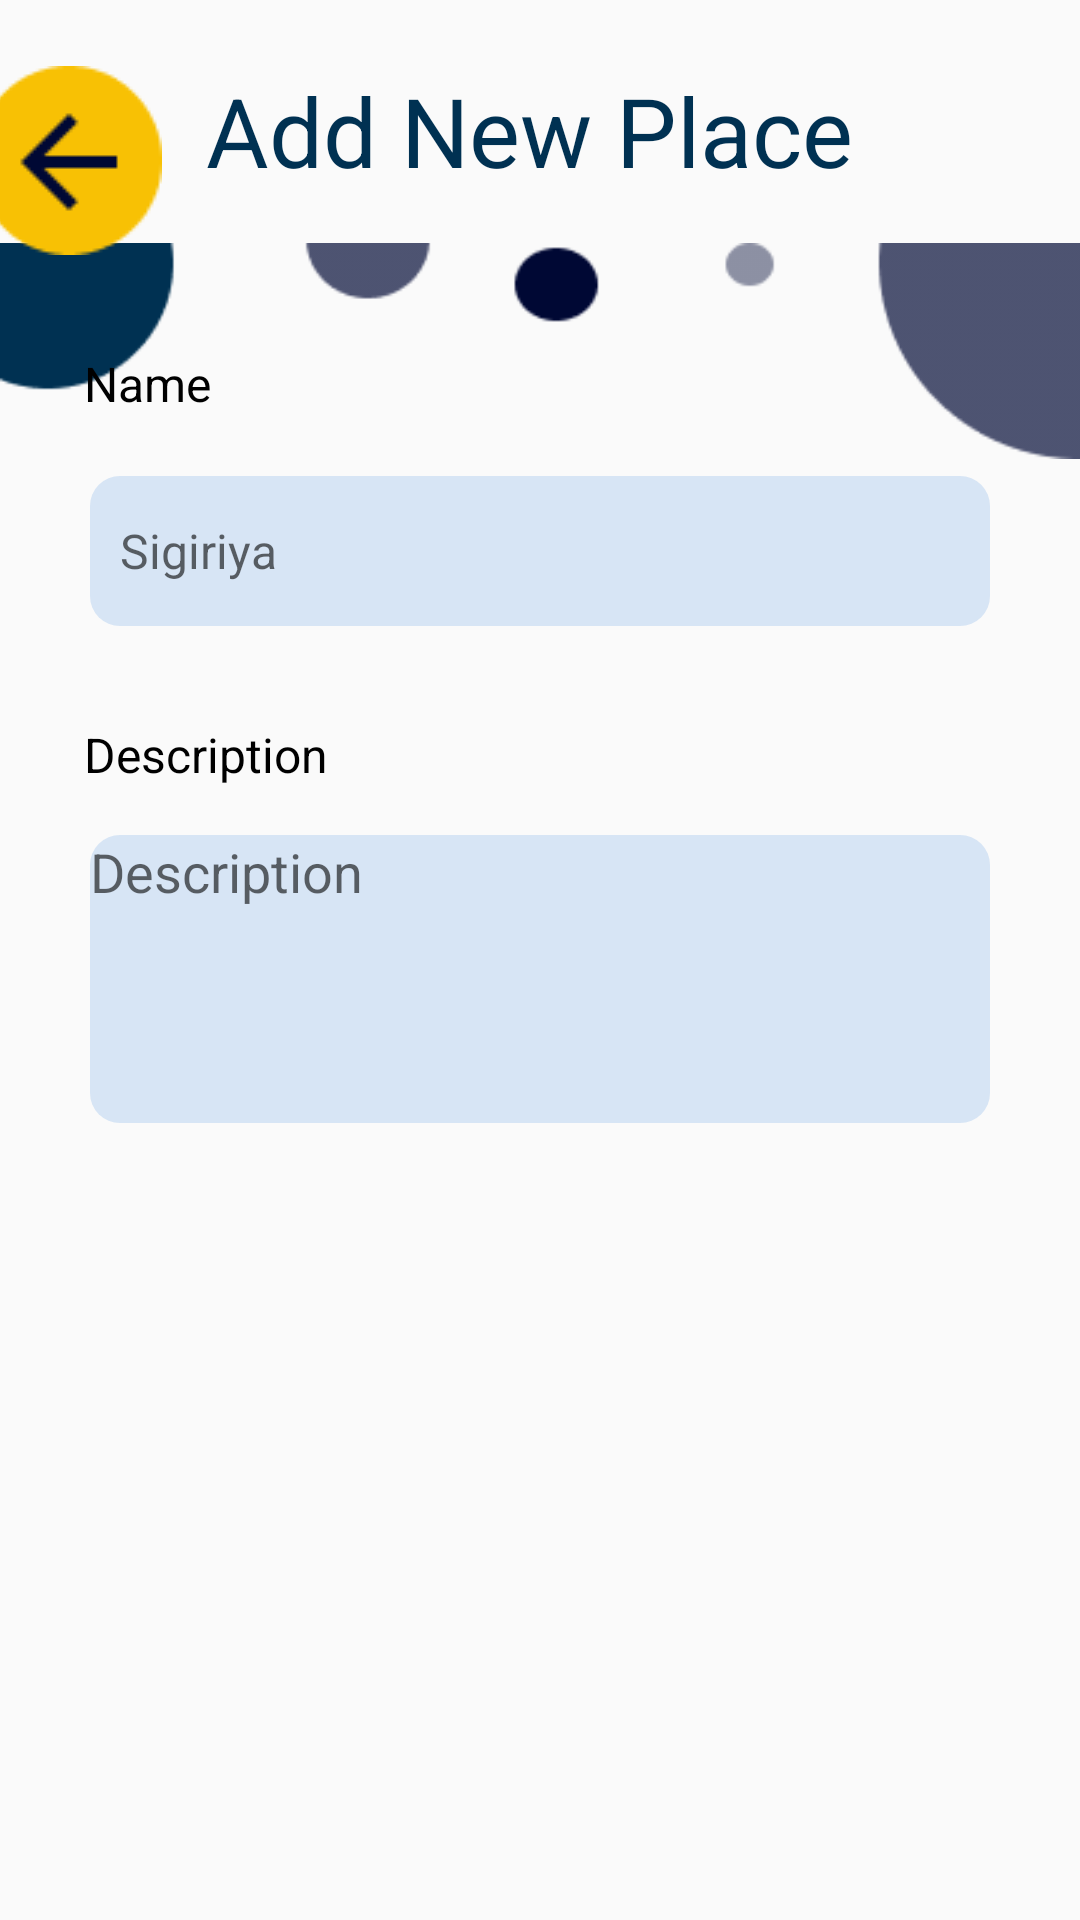

This screen was rendered from an Android layout file. Write that file and the resources it references.
<!-- AndroidManifest.xml: application theme Theme.AppCompat.Light.NoActionBar -->
<!-- res/layout/fragment_add_new_place.xml -->
<?xml version="1.0" encoding="utf-8"?>
<androidx.constraintlayout.widget.ConstraintLayout xmlns:android="http://schemas.android.com/apk/res/android"
    xmlns:app="http://schemas.android.com/apk/res-auto"
    xmlns:tools="http://schemas.android.com/tools"
    android:layout_width="match_parent"
    android:layout_height="match_parent"
    tools:context=".tourist.fragments.AddNewPlace">

    <ImageView
        android:id="@+id/imageView22"
        android:layout_width="wrap_content"
        android:layout_height="wrap_content"
        android:layout_marginTop="74dp"
        android:src="@drawable/background_design"
        app:layout_constraintEnd_toEndOf="parent"
        app:layout_constraintStart_toStartOf="parent"
        app:layout_constraintTop_toTopOf="parent" />

    <ScrollView
        android:layout_width="409dp"
        android:layout_height="768dp"
        android:layout_marginStart="1dp"
        android:layout_marginTop="12dp"
        android:layout_marginEnd="1dp"
        app:layout_constraintBottom_toBottomOf="parent"
        app:layout_constraintEnd_toEndOf="parent"
        app:layout_constraintStart_toStartOf="parent"
        app:layout_constraintTop_toBottomOf="@+id/imageView22">

        <androidx.constraintlayout.widget.ConstraintLayout
            android:layout_width="match_parent"
            android:layout_height="wrap_content">

            <Button
                android:id="@+id/btnPublishNewPlace"
                android:layout_width="136dp"
                android:layout_height="51dp"
                android:layout_marginTop="32dp"
                android:layout_marginEnd="24dp"
                android:background="@drawable/btn_yellow"
                android:text="@string/HotelOwnerAddAdText5"
                android:textColor="@color/TextColor"
                android:textSize="16sp"
                app:circularflow_radiusInDP="10dp"
                app:layout_constraintEnd_toEndOf="parent"
                app:layout_constraintHorizontal_bias="1.0"
                app:layout_constraintStart_toEndOf="@+id/btnAddPost"
                app:layout_constraintTop_toBottomOf="@+id/newPlaceImg" />

            <Button
                android:id="@+id/btnAddPost"
                android:layout_width="147dp"
                android:layout_height="49dp"
                android:layout_marginStart="28dp"
                android:layout_marginTop="32dp"
                android:background="@drawable/btn_yellow"
                android:text="@string/HotelOwnerAddAdText2"
                android:textColor="@color/TextColor"
                android:textSize="16sp"
                app:circularflow_radiusInDP="10dp"
                app:layout_constraintStart_toStartOf="parent"
                app:layout_constraintTop_toBottomOf="@+id/newPlaceImg" />

            <EditText
                android:id="@+id/newPlaceName"
                android:layout_width="300dp"
                android:layout_height="50dp"
                android:layout_marginTop="20dp"
                android:background="@drawable/form_squre"
                android:ems="10"
                android:hint="@string/samplePlace"
                android:inputType="textEmailAddress"
                android:paddingStart="10dp"
                android:textSize="@dimen/regular"
                app:layout_constraintEnd_toEndOf="parent"
                app:layout_constraintHorizontal_bias="0.495"
                app:layout_constraintStart_toStartOf="parent"
                app:layout_constraintTop_toBottomOf="@+id/textView39" />

            <TextView
                android:id="@+id/textView38"
                android:layout_width="wrap_content"
                android:layout_height="wrap_content"
                android:text="@string/add_new_place"
                android:textColor="@color/TextColor"
                android:textSize="@dimen/headings"
                app:layout_constraintEnd_toEndOf="parent"
                app:layout_constraintHorizontal_bias="0.5"
                app:layout_constraintStart_toStartOf="parent"
                app:layout_constraintTop_toTopOf="parent" />

            <TextView
                android:id="@+id/textView39"
                android:layout_width="wrap_content"
                android:layout_height="wrap_content"
                android:layout_marginStart="52dp"
                android:layout_marginTop="52dp"
                android:text="@string/name"
                android:textColor="@color/black"
                android:textSize="@dimen/regular"
                app:layout_constraintStart_toStartOf="parent"
                app:layout_constraintTop_toBottomOf="@+id/textView38" />

            <TextView
                android:id="@+id/textView40"
                android:layout_width="wrap_content"
                android:layout_height="wrap_content"
                android:layout_marginStart="52dp"
                android:layout_marginTop="32dp"
                android:text="@string/description"
                android:textColor="@color/black"
                android:textSize="@dimen/regular"
                app:layout_constraintStart_toStartOf="parent"
                app:layout_constraintTop_toBottomOf="@+id/newPlaceName" />

            <EditText
                android:id="@+id/newPlaceDescription"
                android:layout_width="300dp"
                android:layout_height="96dp"
                android:layout_marginTop="16dp"
                android:background="@drawable/form_squre"
                android:ems="10"
                android:gravity="start|top"
                android:hint="@string/description"
                android:inputType="textMultiLine"
                android:minHeight="50dp"
                app:layout_constraintEnd_toEndOf="parent"
                app:layout_constraintHorizontal_bias="0.495"
                app:layout_constraintStart_toStartOf="parent"
                app:layout_constraintTop_toBottomOf="@+id/textView40" />

            <ImageView
                android:id="@+id/newPlaceImg"
                android:layout_width="350dp"
                android:layout_height="275dp"
                android:layout_marginTop="32dp"
                app:layout_constraintEnd_toEndOf="parent"
                app:layout_constraintHorizontal_bias="0.5"
                app:layout_constraintStart_toStartOf="parent"
                app:layout_constraintTop_toBottomOf="@+id/newPlaceDescription"
                tools:src="@tools:sample/avatars" />

            <ImageView
                android:id="@+id/btnBack2"
                android:layout_width="wrap_content"
                android:layout_height="wrap_content"
                android:layout_marginStart="16dp"
                android:src="@drawable/backbtn"
                app:layout_constraintStart_toStartOf="parent"
                app:layout_constraintTop_toTopOf="parent" />

        </androidx.constraintlayout.widget.ConstraintLayout>

    </ScrollView>

</androidx.constraintlayout.widget.ConstraintLayout>
<!-- resources referenced by this layout -->
<resources>
  <color name="TextColor">#003152</color>
  <color name="black">#FF000000</color>
  <dimen name="headings">32sp</dimen>
  <dimen name="regular">16sp</dimen>
  <!-- drawable backbtn: png bitmap (drawable, 1307 bytes) -->
  <!-- drawable background_design: png bitmap (drawable, 2776 bytes) -->
  <!-- drawable btn_yellow (drawable) -->
  <?xml version="1.0" encoding="utf-8"?>
  <shape xmlns:android="http://schemas.android.com/apk/res/android"
      android:shape="rectangle">
  
      <solid
          android:color="@color/btn_yellow">
  
      </solid>
  
      <size android:height="350dp" android:width="1090dp"></size>
  
      <corners android:radius="10dp"></corners>
  </shape>
  <!-- drawable form_squre (drawable) -->
  <?xml version="1.0" encoding="utf-8"?>
  <shape xmlns:android="http://schemas.android.com/apk/res/android"
      android:shape="rectangle">
  
      <solid
          android:color="@color/form_blue">
  
      </solid>
  
      <size android:height="350dp" android:width="1090dp"></size>
      <corners android:radius="10dp"/>
  
  
  </shape>
  <string name="HotelOwnerAddAdText2">Select Image</string>
  <string name="HotelOwnerAddAdText5">Publish</string>
  <string name="add_new_place">"Add New Place "</string>
  <string name="description">Description</string>
  <string name="name">Name</string>
  <string name="samplePlace">Sigiriya</string>
  <color name="btn_yellow">#DDF8C104</color>
  <color name="form_blue">#334A90E2</color>
</resources>
